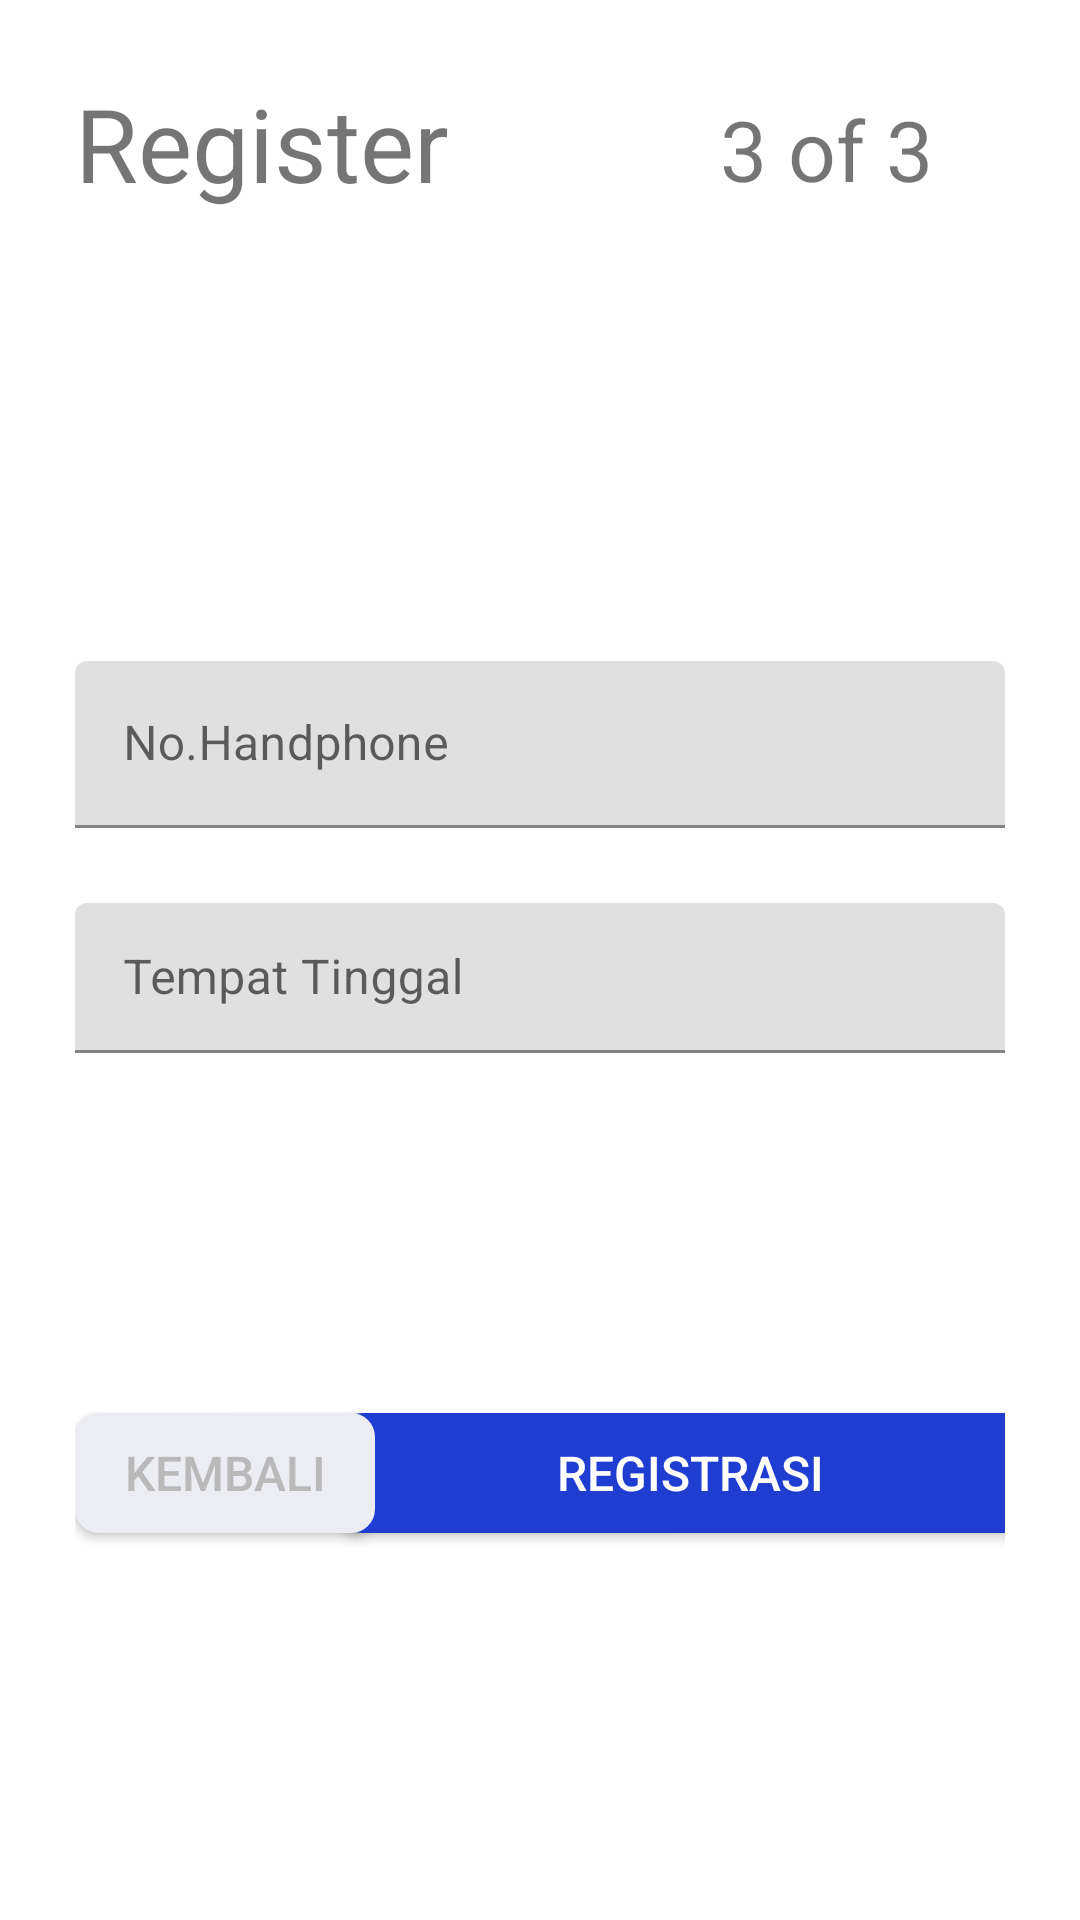

This screen was rendered from an Android layout file. Write that file and the resources it references.
<!-- AndroidManifest.xml: application theme Theme.Javas -->
<!-- res/layout/fragment_register_three.xml -->
<?xml version="1.0" encoding="utf-8"?>
<androidx.constraintlayout.widget.ConstraintLayout xmlns:android="http://schemas.android.com/apk/res/android"
    xmlns:tools="http://schemas.android.com/tools"
    android:layout_width="match_parent"
    android:layout_height="match_parent"
    xmlns:app="http://schemas.android.com/apk/res-auto"
    tools:context=".ui.register.RegisterThreeFragment"
    android:padding="25dp">

    <TextView
        android:id="@+id/register_title"
        android:layout_width="0dp"
        android:layout_height="wrap_content"
        android:text="@string/register_page_title"
        android:textSize="34sp"
        app:layout_constraintEnd_toStartOf="@id/register_title_number"
        app:layout_constraintStart_toStartOf="parent"
        app:layout_constraintTop_toTopOf="parent" />


    <TextView
        android:id="@+id/register_title_number"
        android:layout_width="0dp"
        android:layout_height="wrap_content"
        android:layout_marginTop="4dp"
        android:layout_marginEnd="24dp"
        android:text="@string/register_page_title_number_three"
        android:textSize="28sp"
        app:layout_constraintEnd_toEndOf="parent"
        app:layout_constraintTop_toTopOf="parent"
        app:layout_constraintBottom_toBottomOf="@id/register_title"/>

    <com.google.android.material.textfield.TextInputLayout
        android:id="@+id/layout_phone_edtxt"
        android:layout_width="match_parent"
        android:layout_height="wrap_content"
        android:layout_marginTop="150dp"
        app:layout_constraintEnd_toEndOf="parent"
        app:layout_constraintStart_toStartOf="parent"
        app:layout_constraintTop_toBottomOf="@id/register_title">

        <EditText
            android:id="@+id/phone_edtxt"
            android:layout_width="match_parent"
            android:layout_height="wrap_content"
            android:hint="@string/register_phone_input"
            android:inputType="phone" />
    </com.google.android.material.textfield.TextInputLayout>

    <com.google.android.material.textfield.TextInputLayout
        android:id="@+id/layout_alamat_edtxt"
        android:layout_width="match_parent"
        android:layout_height="wrap_content"
        android:layout_marginTop="25dp"
        app:layout_constraintEnd_toEndOf="parent"
        app:layout_constraintStart_toStartOf="parent"
        app:layout_constraintTop_toBottomOf="@id/layout_phone_edtxt">

        <EditText
            android:id="@+id/alamat_edtxt"
            android:layout_width="match_parent"
            android:layout_height="50dp"
            android:hint="@string/register_alamat_input"
            android:inputType="text" />
    </com.google.android.material.textfield.TextInputLayout>


    <androidx.appcompat.widget.AppCompatButton
        android:id="@+id/btn_register_register_page"
        android:layout_width="235dp"
        android:layout_height="40dp"
        android:layout_marginTop="120dp"
        android:background="@drawable/background_button_blue_primary"
        android:text="@string/register_register_btn_txt"
        android:textColor="@color/white"
        android:textSize="16sp"
        app:layout_constraintEnd_toEndOf="parent"
        app:layout_constraintStart_toEndOf="@id/btn_back_register_page"
        app:layout_constraintTop_toBottomOf="@id/layout_alamat_edtxt" />

    <androidx.appcompat.widget.AppCompatButton
        android:id="@+id/btn_back_register_page"
        android:layout_width="100dp"
        android:layout_height="40dp"
        android:layout_marginEnd="16dp"
        android:background="@drawable/background_button_grey_primary"
        android:scaleType="fitXY"
        android:text="@string/register_back_btn_txt"
        android:textColor="#B9B9B9"
        android:textSize="16sp"
        app:layout_constraintBottom_toBottomOf="@id/btn_register_register_page"
        app:layout_constraintStart_toStartOf="parent"
        app:layout_constraintTop_toTopOf="@id/btn_register_register_page" />

</androidx.constraintlayout.widget.ConstraintLayout>
<!-- resources referenced by this layout -->
<resources>
  <color name="white">#FFFFFFFF</color>
  <!-- drawable background_button_blue_primary (drawable) -->
  <?xml version="1.0" encoding="utf-8"?>
  <shape xmlns:android="http://schemas.android.com/apk/res/android">
  
      <solid
          android:color="@color/blue"/>
  
      <corners
          android:radius="8dp"
          />
  
  
  </shape>
  <!-- drawable background_button_grey_primary (drawable) -->
  <?xml version="1.0" encoding="utf-8"?>
  <shape xmlns:android="http://schemas.android.com/apk/res/android">
  
      <solid
          android:color="#EBEDF3"/>
  
      <corners
          android:radius="8dp"/>
  </shape>
  <string name="register_alamat_input">Tempat Tinggal</string>
  <string name="register_back_btn_txt">Kembali</string>
  <string name="register_page_title">Register</string>
  <string name="register_page_title_number_three">3 of 3</string>
  <string name="register_phone_input">No.Handphone</string>
  <string name="register_register_btn_txt">Registrasi</string>
  <style name="Theme.Javas" parent="Theme.MaterialComponents.DayNight.DarkActionBar">
          
          <item name="colorPrimary">@color/purple_500</item>
          <item name="colorPrimaryVariant">@color/purple_700</item>
          <item name="colorOnPrimary">@color/white</item>
          
          <item name="colorSecondary">@color/teal_200</item>
          <item name="colorSecondaryVariant">@color/teal_700</item>
          <item name="colorOnSecondary">@color/black</item>
          
          <item name="android:statusBarColor" tools:targetApi="l">?attr/colorPrimaryVariant</item>
          
      </style>
  <color name="blue">#203DD1</color>
  <color name="purple_500">#FF6200EE</color>
  <color name="purple_700">#FF3700B3</color>
  <color name="teal_200">#FF03DAC5</color>
  <color name="teal_700">#FF018786</color>
  <color name="black">#FF000000</color>
</resources>
